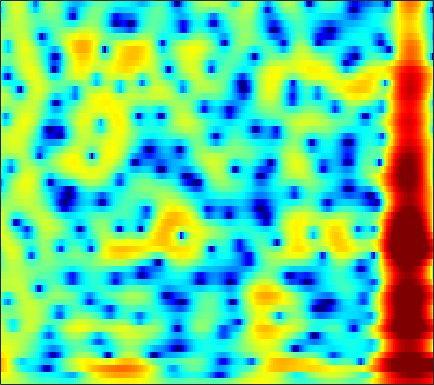

Data behind this chart, as committed beside it:
2.7278, 2.8238, 2.8832, 2.8605, 2.788, 2.617, 2.3657, 2.1333, 1.7632, 1.3357, 0.86467, 0.48407, -0.042182, -0.57306, -0.96215, -1.4361, -1.8454, -2.1002, -2.3672, -2.5596, -2.6697, -2.7213, -2.7791, -2.8448
4.639, 4.513, 4.264, 3.93, 3.63, 3.166, 2.638, 2.205, 1.59, 0.9389, 0.2646, -0.2476, -0.93, -1.593, -2.074, -2.681, -3.236, -3.61, -4.046, -4.394, -4.653, -4.788, -4.903, -4.969
7.557, 6.984, 6.072, 4.986, 4.057, 2.663, 1.112, -0.1235, -1.775, -3.268, -4.402, -4.956, -5.39, -5.688, -5.941, -6.452, -7.302, -8.221, -9.948, -12.48, -16.14, -18.87, -17.18, -12.79
7.872, 7.185, 6.076, 4.718, 3.512, 1.634, -0.5753, -2.4, -4.794, -6.43, -6.658, -6.191, -5.44, -4.928, -4.765, -4.817, -5.144, -5.541, -6.193, -6.916, -7.541, -7.832, -7.861, -7.439
5.89, 5.604, 5.122, 4.533, 4.036, 3.322, 2.583, 2.033, 1.322, 0.6461, 0.01246, -0.4461, -1.065, -1.724, -2.262, -3.055, -3.966, -4.752, -5.964, -7.423, -9.191, -10.78, -13.42, -16.73
4.035, 4.066, 4.009, 3.853, 3.68, 3.383, 3.02, 2.709, 2.251, 1.744, 1.196, 0.757, 0.1245, -0.5672, -1.131, -1.949, -2.846, -3.57, -4.59, -5.664, -6.757, -7.571, -8.576, -9.348
3.011, 3.13, 3.188, 3.152, 3.074, 2.909, 2.691, 2.495, 2.192, 1.841, 1.433, 1.085, 0.5553, -0.05497, -0.5675, -1.325, -2.144, -2.782, -3.636, -4.458, -5.181, -5.625, -6.008, -6.12
3.186, 3.063, 2.811, 2.508, 2.286, 2.045, 1.902, 1.856, 1.861, 1.88, 1.841, 1.74, 1.486, 1.064, 0.6184, -0.1716, -1.226, -2.214, -3.846, -5.887, -8.327, -10.21, -11.67, -10.62
2.976, 2.193, 0.7701, -1.113, -2.754, -4.639, -4.696, -3.46, -1.422, 0.2975, 1.538, 2.178, 2.686, 2.824, 2.706, 2.259, 1.473, 0.6609, -0.7118, -2.403, -4.324, -5.688, -6.69, -6.174
1.463, 0.7237, -0.6017, -2.33, -3.8, -5.406, -5.36, -4.182, -2.195, -0.4434, 0.91, 1.678, 2.382, 2.75, 2.832, 2.718, 2.379, 1.999, 1.364, 0.61, -0.1926, -0.7737, -1.421, -1.888
0.7836, 0.5825, 0.2784, -0.003911, -0.1432, -0.1696, 0.01272, 0.2716, 0.7436, 1.279, 1.8, 2.141, 2.484, 2.663, 2.694, 2.587, 2.312, 1.995, 1.414, 0.6536, -0.276, -1.112, -2.437, -4.071
-0.5846, -0.8728, -1.167, -1.243, -1.113, -0.7253, -0.1529, 0.3294, 0.9824, 1.593, 2.105, 2.396, 2.649, 2.774, 2.777, 2.655, 2.395, 2.102, 1.6, 0.9629, 0.1752, -0.5657, -1.787, -3.256
-3.297, -5.127, -8.163, -10.07, -8.707, -5.452, -2.749, -1.201, 0.35, 1.421, 2.119, 2.438, 2.643, 2.637, 2.519, 2.253, 1.916, 1.66, 1.334, 1.028, 0.7177, 0.4903, 0.1532, -0.2314
-0.9314, -2.122, -3.711, -4.435, -3.895, -2.275, -0.5477, 0.5446, 1.64, 2.305, 2.567, 2.529, 2.173, 1.461, 0.7028, -0.5018, -1.738, -2.46, -2.799, -2.399, -1.599, -0.9397, -0.1783, 0.3421
2.077, 1.99, 1.912, 1.937, 2.039, 2.253, 2.513, 2.677, 2.782, 2.695, 2.355, 1.893, 0.9362, -0.5125, -1.999, -4.809, -9.32, -15.17, -17.69, -9.833, -5.823, -3.969, -2.335, -1.326
1.99, 2.183, 2.39, 2.553, 2.645, 2.73, 2.749, 2.708, 2.552, 2.275, 1.851, 1.414, 0.6774, -0.2164, -0.9864, -2.079, -3.079, -3.626, -3.945, -3.772, -3.267, -2.845, -2.416, -2.173
1.041, 1.358, 1.715, 1.992, 2.143, 2.275, 2.303, 2.261, 2.124, 1.886, 1.558, 1.268, 0.8359, 0.366, 0.001278, -0.4476, -0.8314, -1.065, -1.293, -1.417, -1.514, -1.581, -1.684, -1.888
-0.135, 0.3725, 0.9692, 1.45, 1.72, 1.947, 2.017, 1.982, 1.825, 1.541, 1.175, 0.8783, 0.476, 0.08819, -0.1452, -0.3712, -0.5174, -0.5809, -0.6136, -0.6197, -0.6742, -0.7488, -0.8699, -1.087
-1.488, -0.441, 0.7119, 1.564, 2.008, 2.337, 2.403, 2.277, 1.88, 1.273, 0.4769, -0.2049, -1.116, -1.825, -2.115, -2.134, -1.789, -1.398, -0.8672, -0.4407, -0.119, 0.01005, -0.0005614, -0.1422
-1.626, 0.05499, 1.697, 2.775, 3.281, 3.601, 3.546, 3.24, 2.48, 1.313, -0.3938, -2.146, -5.34, -9.914, -12.81, -9.683, -5.541, -3.378, -1.403, -0.2079, 0.4981, 0.7461, 0.6729, 0.2841
0.7903, 1.829, 2.891, 3.568, 3.832, 3.892, 3.598, 3.184, 2.375, 1.214, -0.2379, -1.517, -3.462, -5.189, -5.724, -5.077, -3.405, -2.119, -0.7308, 0.2503, 0.6683, 0.6394, 0.2147, -0.8658
2.558, 2.922, 3.191, 3.22, 3.08, 2.678, 2.043, 1.455, 0.5376, -0.5056, -1.496, -2.156, -2.777, -2.933, -2.797, -2.28, -1.464, -0.8373, -0.08727, 0.5322, 0.8109, 0.7397, 0.3755, -0.4819
3.72, 3.544, 3.108, 2.454, 1.836, 0.8354, -0.3008, -1.303, -2.804, -4.501, -6.546, -8.07, -9.177, -8.237, -6.651, -4.27, -2.275, -1.06, 0.235, 1.078, 1.639, 1.865, 1.817, 1.562
3.913, 3.273, 2.158, 0.7034, -0.5885, -2.476, -4.371, -5.606, -6.918, -8.216, -10.06, -12.06, -14.52, -11.75, -8.464, -4.747, -2.119, -0.6269, 0.8569, 1.876, 2.491, 2.762, 2.864, 2.737
3.578, 2.74, 1.213, -0.9454, -3.139, -7.381, -14.94, -26.78, -14.22, -9.446, -6.963, -5.811, -4.489, -3.151, -2.141, -0.7204, 0.5061, 1.294, 2.104, 2.677, 2.96, 2.974, 2.863, 2.501
2.955, 2.433, 1.465, 0.2202, -0.9049, -2.505, -3.882, -4.416, -4.206, -3.298, -2.19, -1.397, -0.4202, 0.391, 0.9633, 1.576, 2.05, 2.3, 2.467, 2.413, 2.176, 1.837, 1.21, 0.362
1.574, 1.522, 1.363, 1.113, 0.899, 0.6302, 0.4324, 0.3977, 0.4618, 0.6992, 1.005, 1.271, 1.594, 1.857, 2.003, 2.074, 2.029, 1.887, 1.55, 1.005, 0.2527, -0.4364, -1.644, -3.074
-0.3068, 0.047, 0.4766, 0.8404, 1.092, 1.386, 1.66, 1.843, 2.076, 2.275, 2.438, 2.519, 2.554, 2.509, 2.377, 2.111, 1.686, 1.263, 0.5474, -0.3213, -1.418, -2.369, -3.819, -5.572
-2.797, -2.018, -1.008, -0.07093, 0.5628, 1.308, 1.951, 2.339, 2.778, 3.078, 3.265, 3.315, 3.256, 3.044, 2.771, 2.274, 1.573, 0.9399, -0.08051, -1.224, -2.546, -3.605, -5.067, -6.662
-6.755, -5.048, -3.049, -1.346, -0.273, 0.9287, 1.906, 2.513, 3.153, 3.614, 3.894, 3.979, 3.922, 3.635, 3.296, 2.605, 1.68, 0.8095, -0.5818, -2.261, -4.085, -5.494, -7.198, -8.428
-9.472, -6.776, -4.18, -2.239, -1.053, 0.2983, 1.419, 2.167, 2.995, 3.654, 4.096, 4.282, 4.314, 4.099, 3.749, 3.02, 1.975, 0.9349, -0.8271, -3.237, -6.426, -9.869, -16.48, -18.76
-5.267, -4.738, -4.033, -3.391, -2.856, -1.956, -0.7936, 0.1501, 1.386, 2.433, 3.213, 3.604, 3.854, 3.818, 3.576, 3.045, 2.197, 1.391, 0.05408, -1.587, -3.526, -5.048, -6.794, -7.217
-3.472, -4.245, -5.8, -8.212, -10.39, -10.8, -7.029, -4.299, -1.54, 0.3627, 1.611, 2.197, 2.58, 2.584, 2.401, 1.957, 1.348, 0.854, 0.1785, -0.4093, -0.91, -1.148, -1.261, -1.087
-1.634, -2.365, -3.857, -5.819, -7.257, -7.481, -5.229, -3.272, -1.124, 0.3376, 1.209, 1.489, 1.468, 0.9952, 0.4308, -0.6038, -1.646, -2.331, -2.867, -2.751, -2.232, -1.691, -0.8805, -0.07203
0.4723, 0.5301, 0.4815, 0.3741, 0.3594, 0.5071, 0.886, 1.211, 1.641, 1.87, 1.807, 1.512, 0.7288, -0.5523, -1.975, -4.542, -8.454, -12.57, -16.01, -11.12, -7.105, -5.141, -3.169, -1.723
1.424, 1.869, 2.315, 2.612, 2.776, 2.95, 3.045, 3.072, 2.976, 2.717, 2.214, 1.663, 0.6175, -0.8139, -2.166, -4.38, -6.886, -8.675, -9.911, -9.204, -7.878, -6.804, -5.67, -4.65
1.968, 2.396, 2.837, 3.186, 3.382, 3.558, 3.624, 3.607, 3.448, 3.125, 2.611, 2.078, 1.179, 0.0398, -0.9292, -2.376, -3.878, -4.962, -6.22, -7.261, -8.076, -8.475, -8.849, -8.95
2.151, 2.375, 2.655, 2.942, 3.155, 3.407, 3.612, 3.686, 3.69, 3.519, 3.162, 2.752, 2.012, 1.055, 0.1683, -1.19, -2.827, -4.222, -6.289, -8.767, -11.38, -13.46, -15.29, -15.91
1.231, 1.063, 1.061, 1.336, 1.72, 2.367, 3.017, 3.43, 3.825, 4.006, 3.941, 3.736, 3.223, 2.44, 1.671, 0.3549, -1.275, -2.792, -5.268, -8.521, -12.95, -17.73, -24.93, -20.39
-2.294, -4.07, -5.76, -4.814, -2.929, -0.4878, 1.404, 2.493, 3.518, 4.168, 4.47, 4.497, 4.279, 3.767, 3.219, 2.222, 0.9597, -0.1519, -1.889, -3.829, -5.771, -7.159, -8.458, -9.091
-3.606, -6.255, -9.509, -7.838, -4.989, -1.924, 0.2436, 1.444, 2.606, 3.385, 3.852, 4.007, 4.001, 3.76, 3.419, 2.787, 1.919, 1.169, -0.01551, -1.265, -2.533, -3.462, -4.535, -5.342
0.2746, -0.3266, -0.818, -0.8358, -0.5498, 0.06791, 0.7616, 1.255, 1.854, 2.336, 2.712, 2.91, 3.044, 3.026, 2.878, 2.515, 1.953, 1.368, 0.4193, -0.7163, -2.112, -3.239, -4.871, -6.541
2.4, 2.036, 1.585, 1.23, 1.009, 0.7775, 0.6294, 0.5853, 0.6447, 0.8756, 1.256, 1.619, 2.082, 2.433, 2.597, 2.59, 2.331, 1.938, 1.173, 0.03683, -1.499, -2.977, -5.551, -9.277
2.837, 2.463, 1.886, 1.191, 0.5686, -0.429, -1.608, -2.532, -3.537, -3.555, -2.419, -1.183, 0.4388, 1.73, 2.448, 3.044, 3.227, 3.146, 2.705, 1.88, 0.7593, -0.3055, -2.07, -3.983
0.8008, 0.4676, -0.1079, -0.9031, -1.641, -2.966, -5.009, -7.475, -13.74, -21.17, -8.915, -4.756, -1.242, 1.003, 2.134, 3.139, 3.642, 3.749, 3.561, 3.104, 2.398, 1.75, 0.8298, -0.1022
-3.033, -3.532, -4.329, -4.866, -5.004, -4.916, -4.787, -4.801, -4.612, -3.87, -2.433, -1.151, 0.5179, 1.895, 2.657, 3.343, 3.661, 3.64, 3.363, 2.848, 2.096, 1.435, 0.5708, -0.2508
-5.601, -7.706, -12.57, -17.65, -13.12, -7.835, -4.644, -2.933, -1.236, 0.1325, 1.32, 2.096, 2.969, 3.636, 3.97, 4.134, 3.991, 3.681, 3.001, 1.966, 0.6346, -0.5206, -2.283, -3.999
-3.053, -4.315, -6.014, -6.661, -5.957, -4.047, -2.036, -0.695, 0.7973, 1.992, 2.926, 3.474, 3.985, 4.237, 4.262, 4.039, 3.505, 2.912, 1.798, 0.2585, -1.737, -3.609, -6.875, -11.83
-0.08991, -0.6392, -1.163, -1.3, -1.148, -0.5978, 0.2007, 0.8659, 1.735, 2.498, 3.09, 3.412, 3.633, 3.593, 3.4, 2.923, 2.149, 1.388, 0.07807, -1.579, -3.553, -5.276, -7.83, -10.27
0.9224, 0.1567, -0.6099, -0.9191, -0.7797, -0.2009, 0.6452, 1.339, 2.193, 2.884, 3.356, 3.554, 3.588, 3.366, 3.019, 2.354, 1.44, 0.5992, -0.7297, -2.265, -4.056, -5.644, -8.267, -11.72
0.1066, -1.951, -5.082, -6.896, -5.682, -2.776, -0.292, 1.126, 2.529, 3.453, 3.966, 4.092, 3.96, 3.51, 2.977, 2.006, 0.837, -0.1263, -1.42, -2.633, -3.808, -4.675, -5.894, -7.244
0.3257, -1.789, -5.199, -7.267, -5.795, -2.583, -0.01732, 1.371, 2.686, 3.469, 3.794, 3.757, 3.35, 2.514, 1.609, -0.005111, -2.061, -3.883, -6.181, -7.407, -7.009, -6.205, -5.061, -4.087
1.658, 1.078, 0.48, 0.2629, 0.412, 0.9202, 1.587, 2.075, 2.562, 2.806, 2.754, 2.512, 1.87, 0.8237, -0.2833, -2.259, -5.057, -7.993, -14.07, -19.27, -12.14, -8.741, -5.858, -3.903
1.223, 1.217, 1.28, 1.438, 1.6, 1.864, 2.12, 2.276, 2.374, 2.315, 2.064, 1.735, 1.099, 0.2394, -0.55, -1.784, -3.168, -4.167, -5.255, -5.704, -5.351, -4.741, -3.748, -2.799
-0.5811, -0.1417, 0.4863, 1.091, 1.493, 1.936, 2.248, 2.371, 2.404, 2.258, 1.939, 1.586, 0.9987, 0.3111, -0.2245, -0.9256, -1.547, -1.917, -2.227, -2.306, -2.186, -1.989, -1.674, -1.39
-3.959, -2.512, -0.8252, 0.5206, 1.319, 2.103, 2.598, 2.79, 2.816, 2.587, 2.115, 1.622, 0.8101, -0.09704, -0.7673, -1.488, -1.866, -1.912, -1.691, -1.283, -0.8418, -0.5427, -0.2569, -0.1212
-6.45, -3.775, -1.214, 0.6106, 1.628, 2.606, 3.198, 3.418, 3.394, 3.022, 2.281, 1.46, -0.04249, -2.065, -3.912, -6.357, -7.027, -5.851, -3.664, -1.819, -0.4843, 0.1974, 0.7596, 0.9631
-3.433, -2.189, -0.5639, 0.8338, 1.689, 2.554, 3.094, 3.28, 3.242, 2.861, 2.103, 1.248, -0.3714, -2.756, -5.267, -9.741, -11.2, -8.01, -4.202, -1.697, -0.1022, 0.6431, 1.179, 1.253
